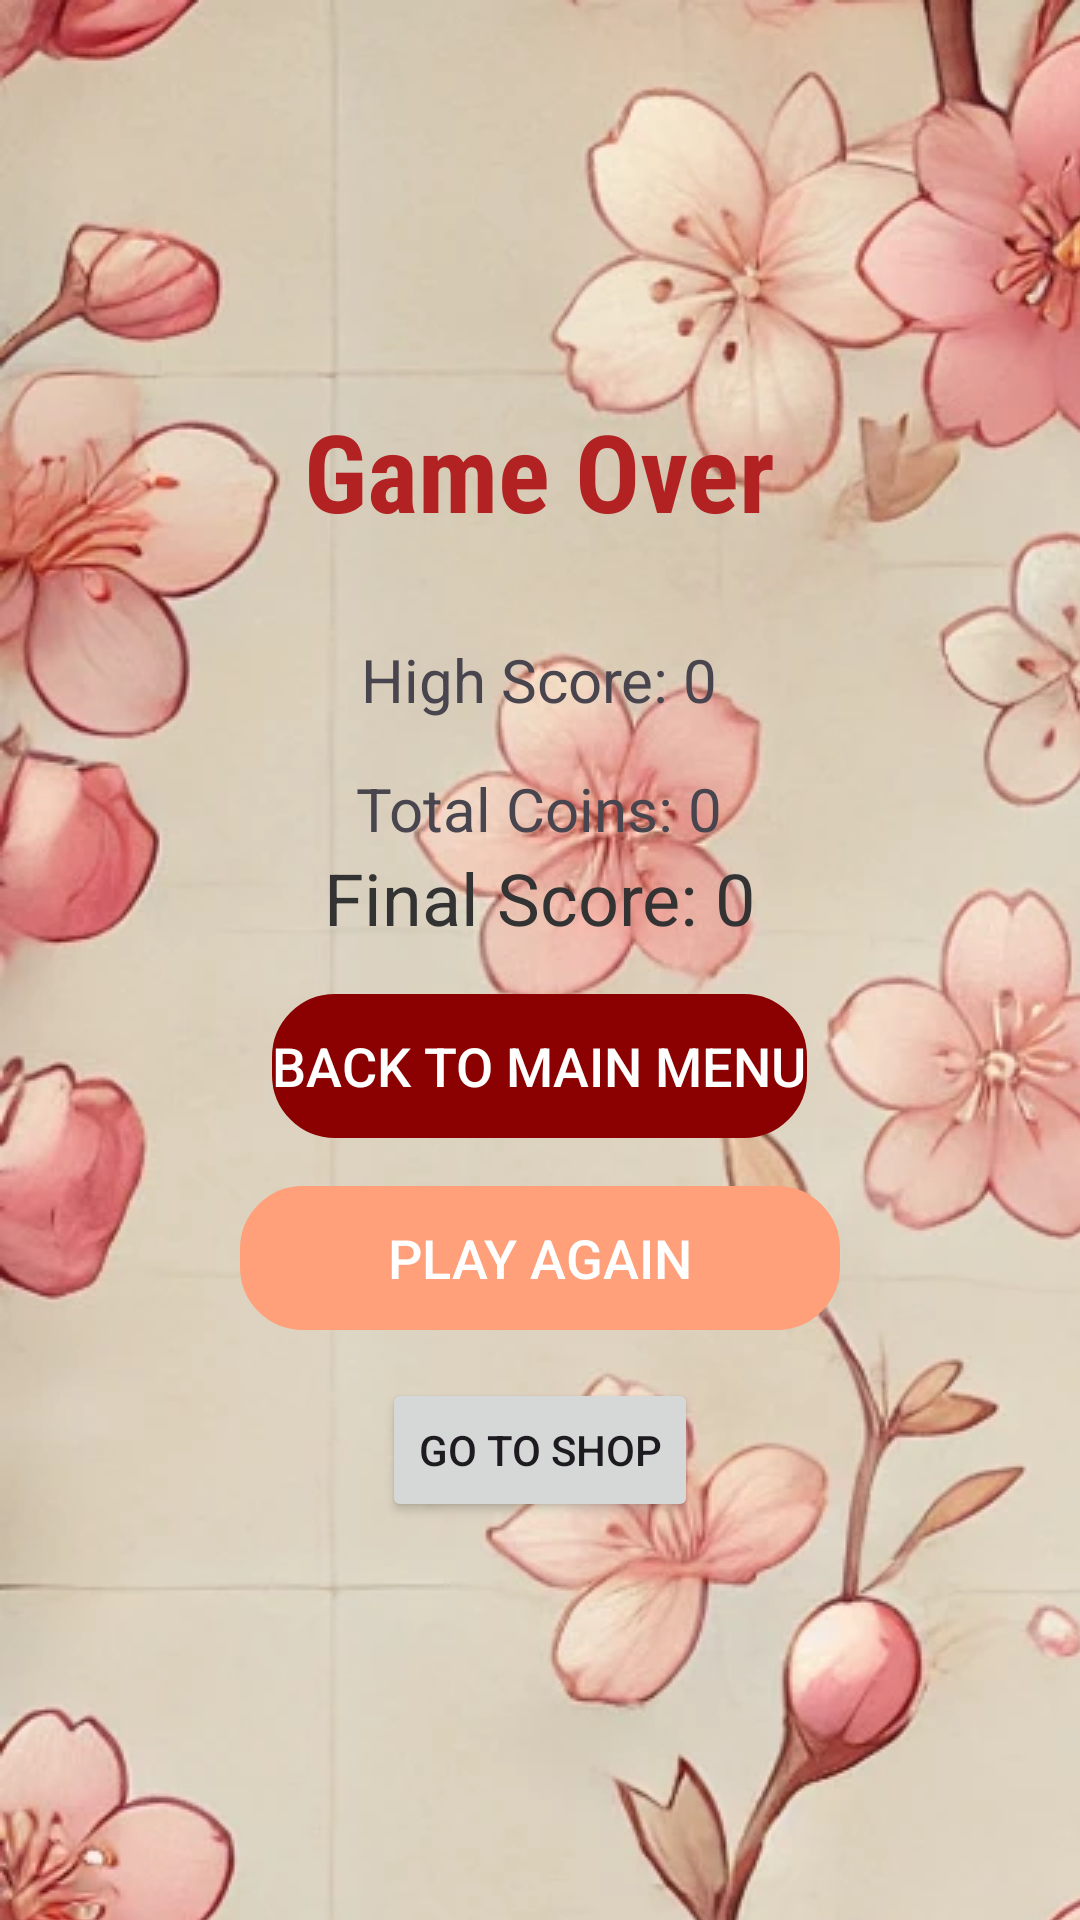

This screen was rendered from an Android layout file. Write that file and the resources it references.
<!-- AndroidManifest.xml: application theme Theme.MyFinalGame -->
<!-- res/layout/activity_game_over.xml -->
<?xml version="1.0" encoding="utf-8"?>
<LinearLayout xmlns:android="http://schemas.android.com/apk/res/android"
    android:layout_width="match_parent"
    android:layout_height="match_parent"
    android:orientation="vertical"
    android:gravity="center"
    android:padding="24dp"
    android:background="@drawable/japanese_background">

    
    <TextView
        android:id="@+id/gameOverText"
        android:layout_width="wrap_content"
        android:layout_height="wrap_content"
        android:text="Game Over"
    android:textSize="36sp"
    android:textStyle="bold"
    android:textColor="#B22222"
    android:fontFamily="sans-serif-condensed"
    android:layout_marginBottom="16dp" />
    <TextView
        android:id="@+id/highScoreText"
        android:layout_width="wrap_content"
        android:layout_height="wrap_content"
        android:text="High Score: 0"
        android:textSize="20sp"
        android:layout_marginTop="16dp"
        android:layout_gravity="center_horizontal" />
    <TextView
        android:id="@+id/coinsText"
        android:layout_width="wrap_content"
        android:layout_height="wrap_content"
        android:text="Total Coins: 0"
        android:textSize="20sp"
        android:layout_marginTop="16dp"
        android:layout_gravity="center_horizontal" />





    

    <TextView
        android:id="@+id/finalScoreText"
        android:layout_width="wrap_content"
        android:layout_height="wrap_content"
        android:text="Final Score: 0"
        android:textSize="24sp"
        android:textColor="#333333"
        android:layout_gravity="center"
        android:layout_marginBottom="16dp" />

    <Button
        android:id="@+id/backToMainButton"
        android:layout_width="wrap_content"
        android:layout_height="wrap_content"
        android:text="Back to Main Menu"
        android:textSize="18sp"
        android:backgroundTint="#8B0000"
        android:textColor="#FFFFFF"
        android:layout_marginBottom="16dp"
        android:background="@drawable/rounded_button"/>


    
    <Button
        android:id="@+id/playAgainButton"
        android:layout_width="200dp"
        android:layout_height="wrap_content"
        android:text="Play Again"
    android:textSize="18sp"
    android:backgroundTint="#FFA07A"
    android:textColor="#FFFFFF"
    android:layout_marginBottom="16dp"
    android:background="@drawable/rounded_button"/>


    <Button
        android:id="@+id/shopButton"
        android:layout_width="wrap_content"
        android:layout_height="wrap_content"
        android:text="Go to Shop"
        android:layout_gravity="center_horizontal" />


</LinearLayout>
<!-- resources referenced by this layout -->
<resources>
  <!-- drawable japanese_background (drawable) -->
  <?xml version="1.0" encoding="utf-8"?>
  <layer-list xmlns:android="http://schemas.android.com/apk/res/android">
      <item>
          <color android:color="#FFF5F5DC" /> 
      </item>
      <item>
          <bitmap
              android:src="@drawable/cherry_blossom_pattern"
              android:tileMode="repeat"
              android:gravity="center" />
      </item>
  </layer-list>
  <!-- drawable rounded_button (drawable) -->
  <?xml version="1.0" encoding="utf-8"?>
  <shape xmlns:android="http://schemas.android.com/apk/res/android"
      android:shape="rectangle">
      <corners android:radius="20dp"/>
      <stroke android:width="2dp" android:color="@color/primaryTextColor"/>
  </shape>
  <style name="Theme.MyFinalGame" parent="Base.Theme.MyFinalGame" />
  <!-- drawable cherry_blossom_pattern: webp bitmap (drawable, 249700 bytes) -->
  <color name="primaryTextColor">#FFFFFF</color>
  <style name="Base.Theme.MyFinalGame" parent="Theme.Material3.DayNight.NoActionBar">
          
          
      </style>
</resources>
